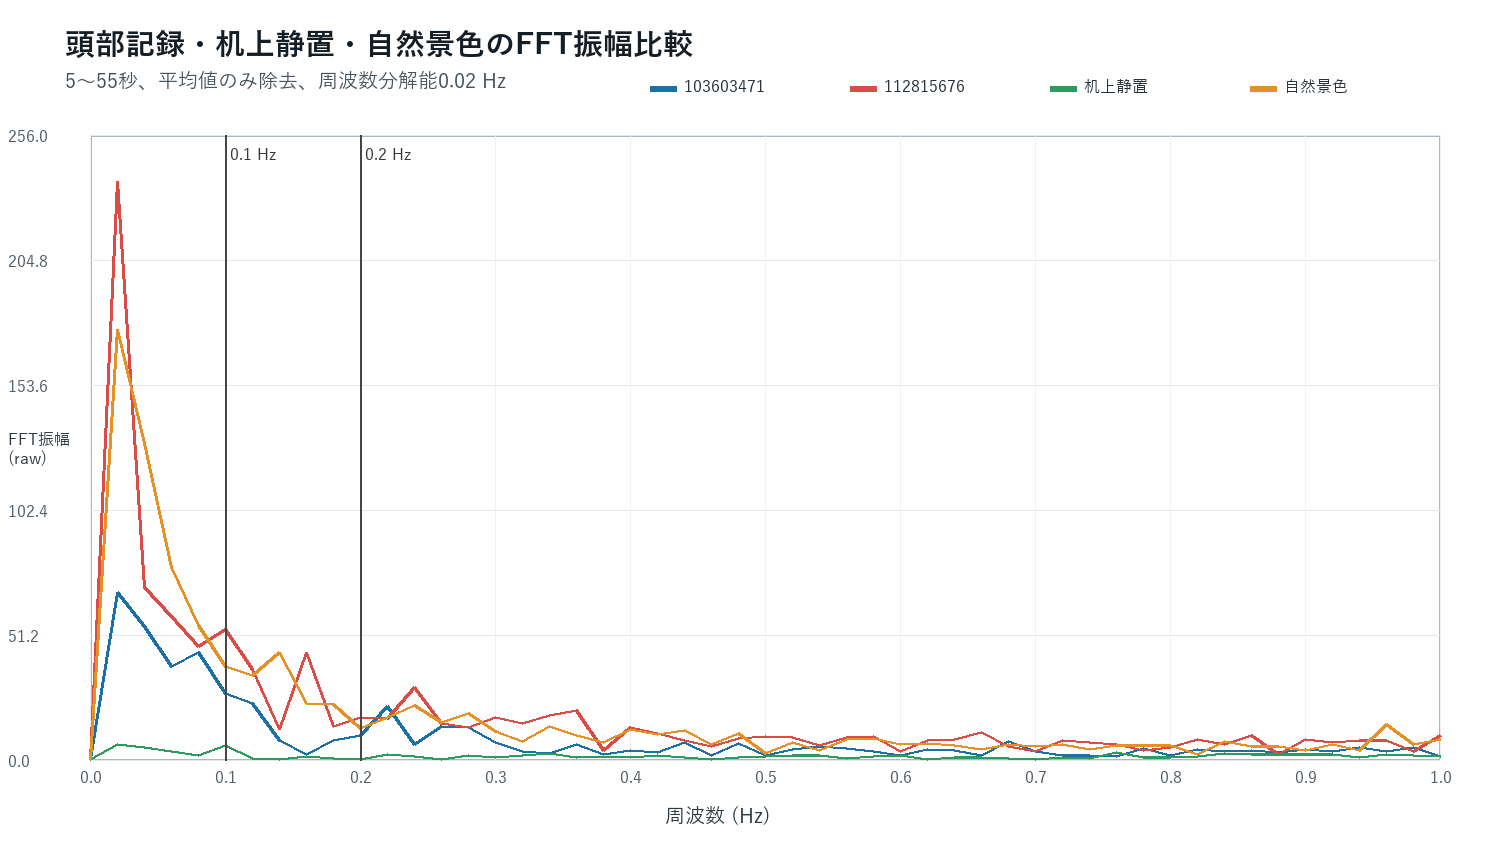

Source data for this figure (header and first rows):
frequency_hz, 103603471, 112815676, 机上静置, 自然景色
0.00, 3.01042746e-14, 3.28327587e-14, 2.32830644e-14, 5.44787326e-14
0.02, 68.55, 237, 6.236, 176.4
0.04, 54.62, 70.46, 5.055, 129.4
0.06, 38.35, 58.76, 3.483, 78.69
0.08, 44.18, 46.54, 1.822, 54.98
0.10, 27.38, 53.49, 5.975, 38.37
0.12, 22.94, 37.08, 0.4347, 34.45
0.14, 7.941, 12.51, 0.2405, 44.02
0.16, 2.221, 44.04, 1.396, 23.19
0.18, 7.901, 13.9, 0.5725, 22.83
0.20, 10.23, 17.34, 0.2856, 13.09
0.22, 21.75, 16.91, 2.442, 17.59
0.24, 6.408, 29.87, 1.278, 22.52
0.26, 13.66, 15.08, 0.1386, 15.35
0.28, 13.36, 13.3, 1.821, 18.85
0.30, 7.128, 17.6, 1.165, 11.6
0.32, 3.471, 15.15, 1.832, 7.748
0.34, 2.669, 18.08, 2.847, 13.57
0.36, 6.35, 20.31, 0.9954, 10.17
0.38, 2.053, 3.983, 1.406, 7.339
0.40, 3.716, 13.12, 0.9359, 12.4
0.42, 3.16, 10.65, 1.762, 10.25
0.44, 7.005, 7.992, 1.115, 12.22
0.46, 1.671, 5.533, 0.184, 6.446
0.48, 6.942, 8.743, 1.113, 11.01
0.50, 1.928, 9.461, 1.23, 2.621
0.52, 4.238, 9.146, 1.656, 7.192
0.54, 5.73, 6.01, 1.819, 3.918
0.56, 4.852, 9.021, 0.5527, 8.2
0.58, 3.648, 9.633, 1.26, 8.915
0.60, 2.001, 3.469, 1.677, 6.34
0.62, 4.25, 7.864, 0.4002, 6.845
0.64, 3.921, 8.369, 1.136, 5.759
0.66, 1.757, 11.25, 0.959, 4.481
0.68, 7.415, 5.681, 0.583, 6.543
0.70, 3.429, 3.639, 0.3954, 5.508
0.72, 1.967, 7.866, 1.089, 6.483
0.74, 1.749, 7.059, 0.698, 4.479
0.76, 1.32, 6.461, 3.188, 5.944
0.78, 4.717, 3.89, 1.085, 5.801
0.80, 1.794, 5.085, 0.97, 6.114
0.82, 4.229, 8.468, 1.577, 2.051
0.84, 3.636, 6.401, 2.654, 7.701
0.86, 4.074, 9.924, 2.267, 5.463
0.88, 2.924, 2.057, 2.282, 5.449
0.90, 4.474, 8.544, 2.06, 4.017
0.92, 3.671, 7.001, 2.286, 6.49
0.94, 4.987, 7.794, 1.013, 3.724
0.96, 3.365, 7.916, 2.175, 14.36
0.98, 5.129, 3.295, 1.903, 6.165
1.00, 1.385, 10.22, 1.462, 8.45
